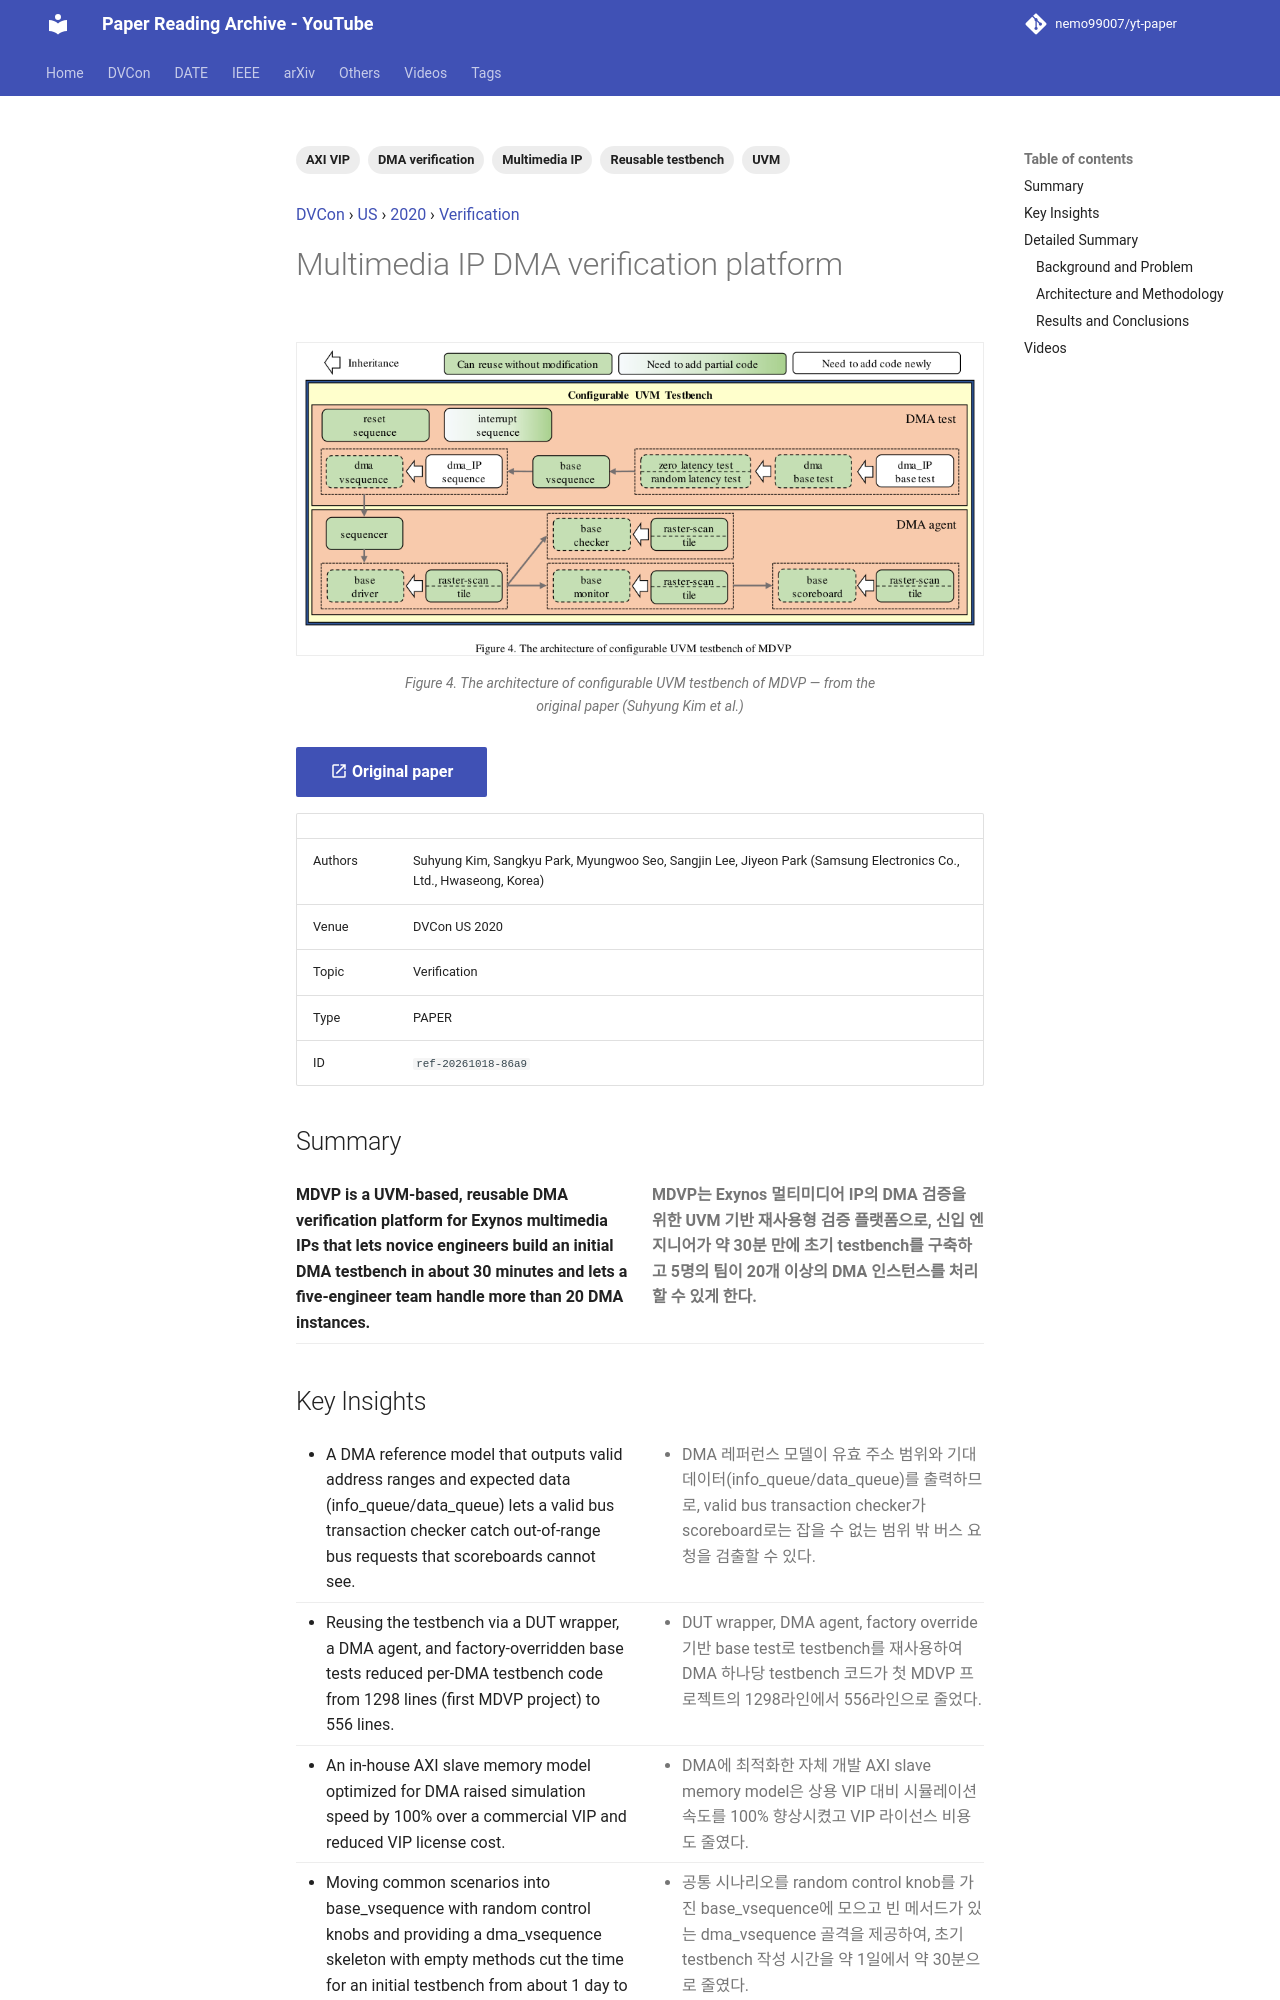

repository: nemo99007/yt-paper · page: papers/ref-20261018-86a9-multimedia-ip-dma-verification-platform/index.html · generator: mkdocs

---
id: ref-20261018-86a9
title: Multimedia IP DMA verification platform
date: '2025-01-02'
venue: DVCon
region: US
year: 2020
category: Verification
tags:
- UVM
- DMA verification
- Multimedia IP
- AXI VIP
- Reusable testbench
source_type: PAPER
source_url: https://dvcon-proceedings.org/wp-content/uploads/multimedia-ip-dma-verification-platform.pdf
authors: Suhyung Kim, Sangkyu Park, Myungwoo Seo, Sangjin Lee, Jiyeon Park (Samsung Electronics Co., Ltd., Hwaseong, Korea)
youtube_videos:
- video_id: aYd553EDwmo
  url: https://www.youtube.com/watch?v=aYd553EDwmo
  title: '[DVCON2020]Multimedia IP DMA verification platform'
  timestamp: null
---


<!-- generated by yt-paper; edits will be overwritten -->
[DVCon](../dvcon/index.md) › [US](../dvcon/us.md) › [2020](../dvcon/by-year.md#2020) › [Verification](../dvcon/by-topic.md#verification)

# Multimedia IP DMA verification platform

<figure class="rep-fig" markdown>
![Figure 4. The architecture of configurable UVM testbench of MDVP](../assets/figures/ref-20261018-86a9.png?v=1792379101){ loading=lazy }
<figcaption>Figure 4. The architecture of configurable UVM testbench of MDVP — from the original paper (Suhyung Kim et al.)</figcaption>
</figure>

[:material-open-in-new: Original paper](https://dvcon-proceedings.org/wp-content/uploads/multimedia-ip-dma-verification-platform.pdf){ .md-button .md-button--primary target=_blank }

| | |
|---|---|
| Authors | Suhyung Kim, Sangkyu Park, Myungwoo Seo, Sangjin Lee, Jiyeon Park (Samsung Electronics Co., Ltd., Hwaseong, Korea) |
| Venue | DVCon US 2020 |
| Topic | Verification |
| Type | PAPER |
| ID | `ref-20261018-86a9` |

## Summary

<div class="bi" markdown>
<div class="bi-en" markdown>

**MDVP is a UVM-based, reusable DMA verification platform for Exynos multimedia IPs that lets novice engineers build an initial DMA testbench in about 30 minutes and lets a five-engineer team handle more than 20 DMA instances.**

</div>
<div class="bi-ko" markdown>

**MDVP는 Exynos 멀티미디어 IP의 DMA 검증을 위한 UVM 기반 재사용형 검증 플랫폼으로, 신입 엔지니어가 약 30분 만에 초기 testbench를 구축하고 5명의 팀이 20개 이상의 DMA 인스턴스를 처리할 수 있게 한다.**

</div>
</div>
